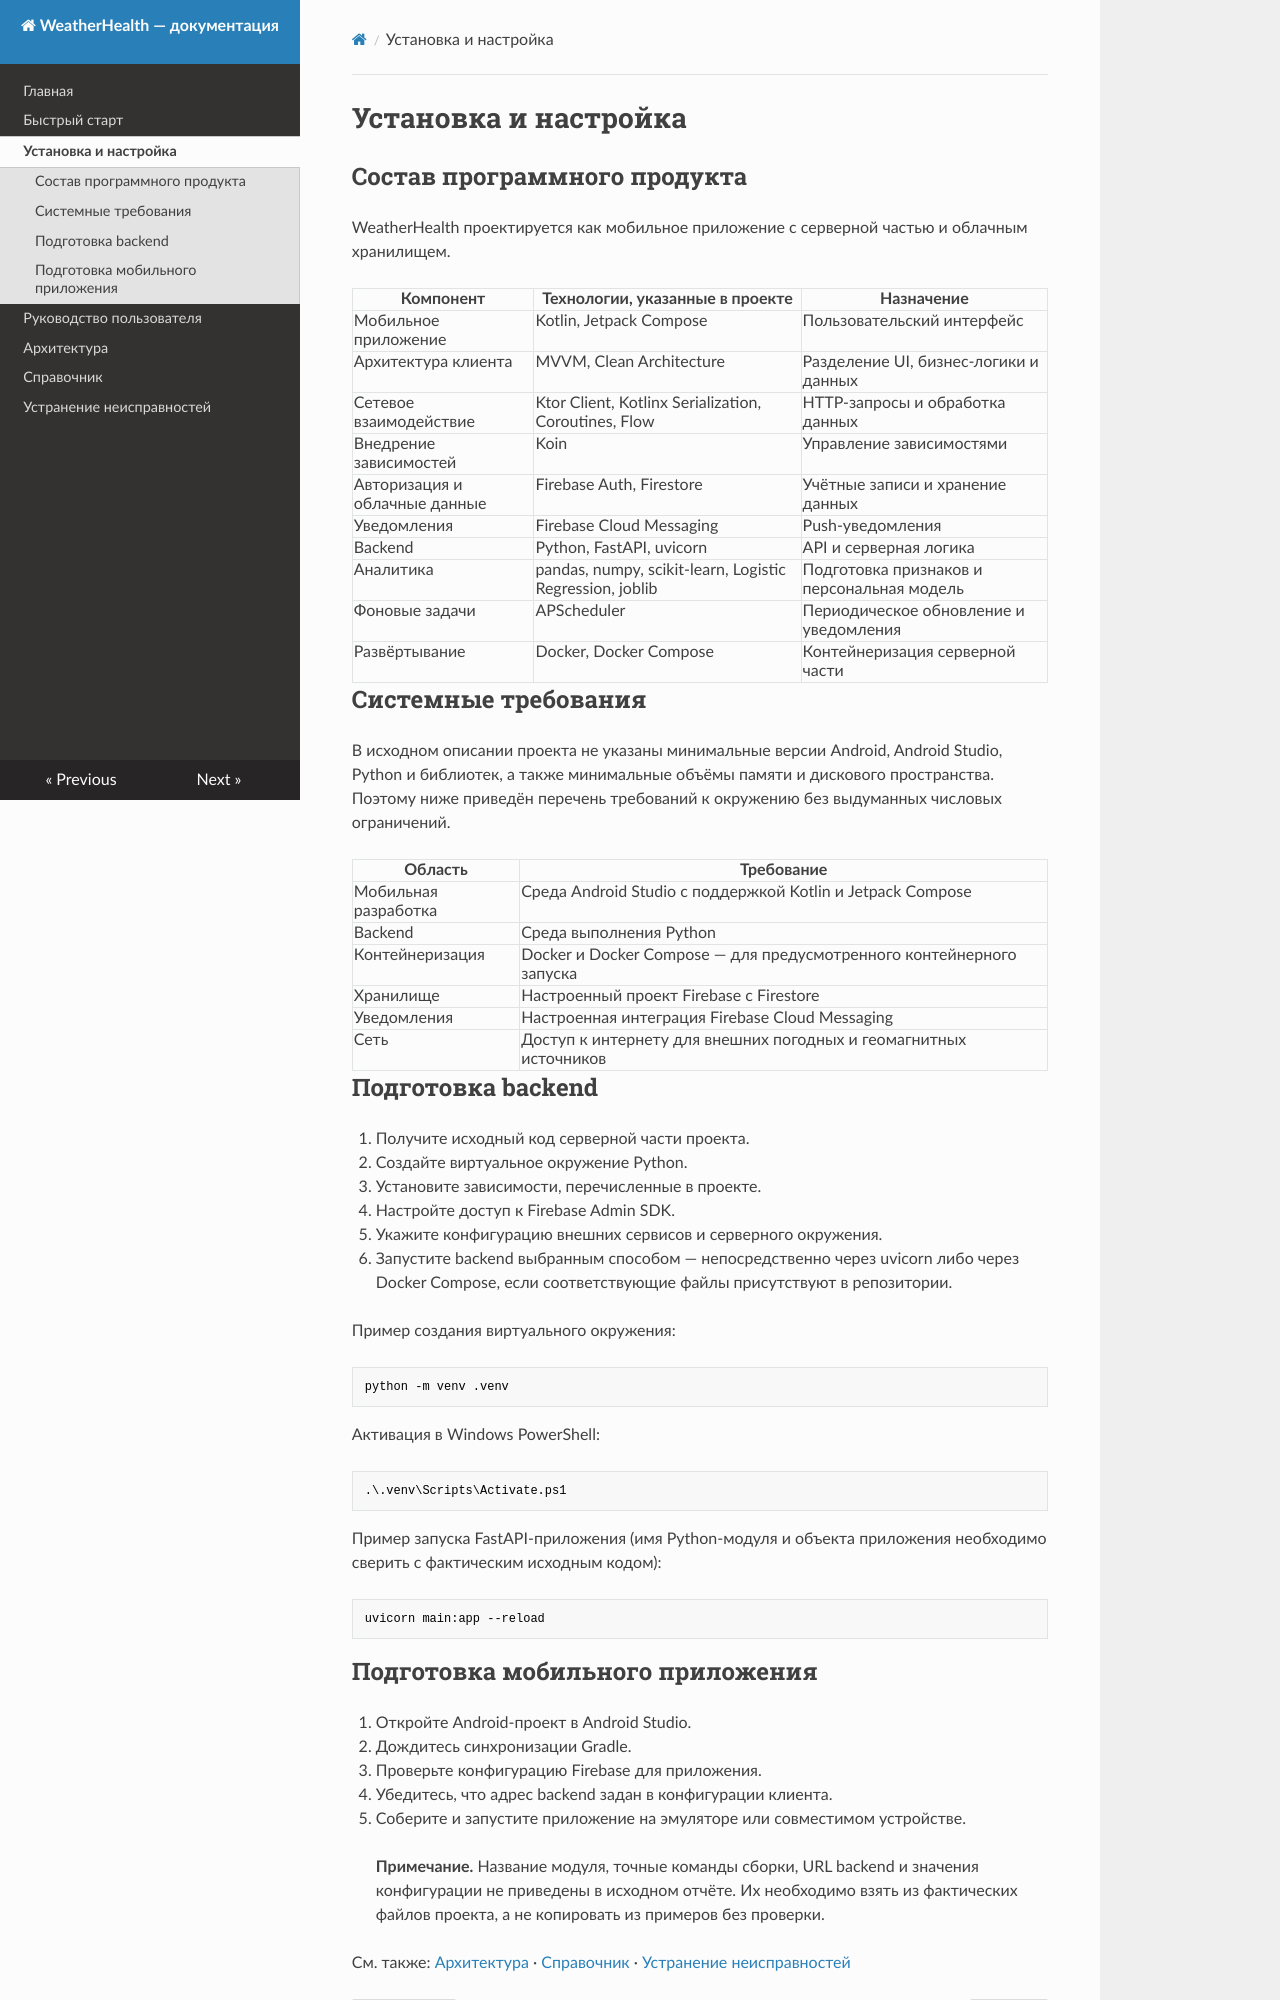

repository: memihail49-lab/dz · page: installation/index.html · generator: mkdocs

# Установка и настройка

## Состав программного продукта

WeatherHealth проектируется как мобильное приложение с серверной частью и облачным хранилищем.

| Компонент | Технологии, указанные в проекте | Назначение |
|---|---|---|
| Мобильное приложение | Kotlin, Jetpack Compose | Пользовательский интерфейс |
| Архитектура клиента | MVVM, Clean Architecture | Разделение UI, бизнес-логики и данных |
| Сетевое взаимодействие | Ktor Client, Kotlinx Serialization, Coroutines, Flow | HTTP-запросы и обработка данных |
| Внедрение зависимостей | Koin | Управление зависимостями |
| Авторизация и облачные данные | Firebase Auth, Firestore | Учётные записи и хранение данных |
| Уведомления | Firebase Cloud Messaging | Push-уведомления |
| Backend | Python, FastAPI, uvicorn | API и серверная логика |
| Аналитика | pandas, numpy, scikit-learn, Logistic Regression, joblib | Подготовка признаков и персональная модель |
| Фоновые задачи | APScheduler | Периодическое обновление и уведомления |
| Развёртывание | Docker, Docker Compose | Контейнеризация серверной части |

## Системные требования

В исходном описании проекта не указаны минимальные версии Android, Android Studio, Python и библиотек, а также минимальные объёмы памяти и дискового пространства. Поэтому ниже приведён перечень требований к окружению без выдуманных числовых ограничений.

| Область | Требование |
|---|---|
| Мобильная разработка | Среда Android Studio с поддержкой Kotlin и Jetpack Compose |
| Backend | Среда выполнения Python |
| Контейнеризация | Docker и Docker Compose — для предусмотренного контейнерного запуска |
| Хранилище | Настроенный проект Firebase с Firestore |
| Уведомления | Настроенная интеграция Firebase Cloud Messaging |
| Сеть | Доступ к интернету для внешних погодных и геомагнитных источников |

## Подготовка backend

1. Получите исходный код серверной части проекта.
2. Создайте виртуальное окружение Python.
3. Установите зависимости, перечисленные в проекте.
4. Настройте доступ к Firebase Admin SDK.
5. Укажите конфигурацию внешних сервисов и серверного окружения.
6. Запустите backend выбранным способом — непосредственно через uvicorn либо через Docker Compose, если соответствующие файлы присутствуют в репозитории.

Пример создания виртуального окружения:

```bash
python -m venv .venv
```

Активация в Windows PowerShell:

```powershell
.\.venv\Scripts\Activate.ps1
```

Пример запуска FastAPI-приложения (имя Python-модуля и объекта приложения необходимо сверить с фактическим исходным кодом):

```bash
uvicorn main:app --reload
```
